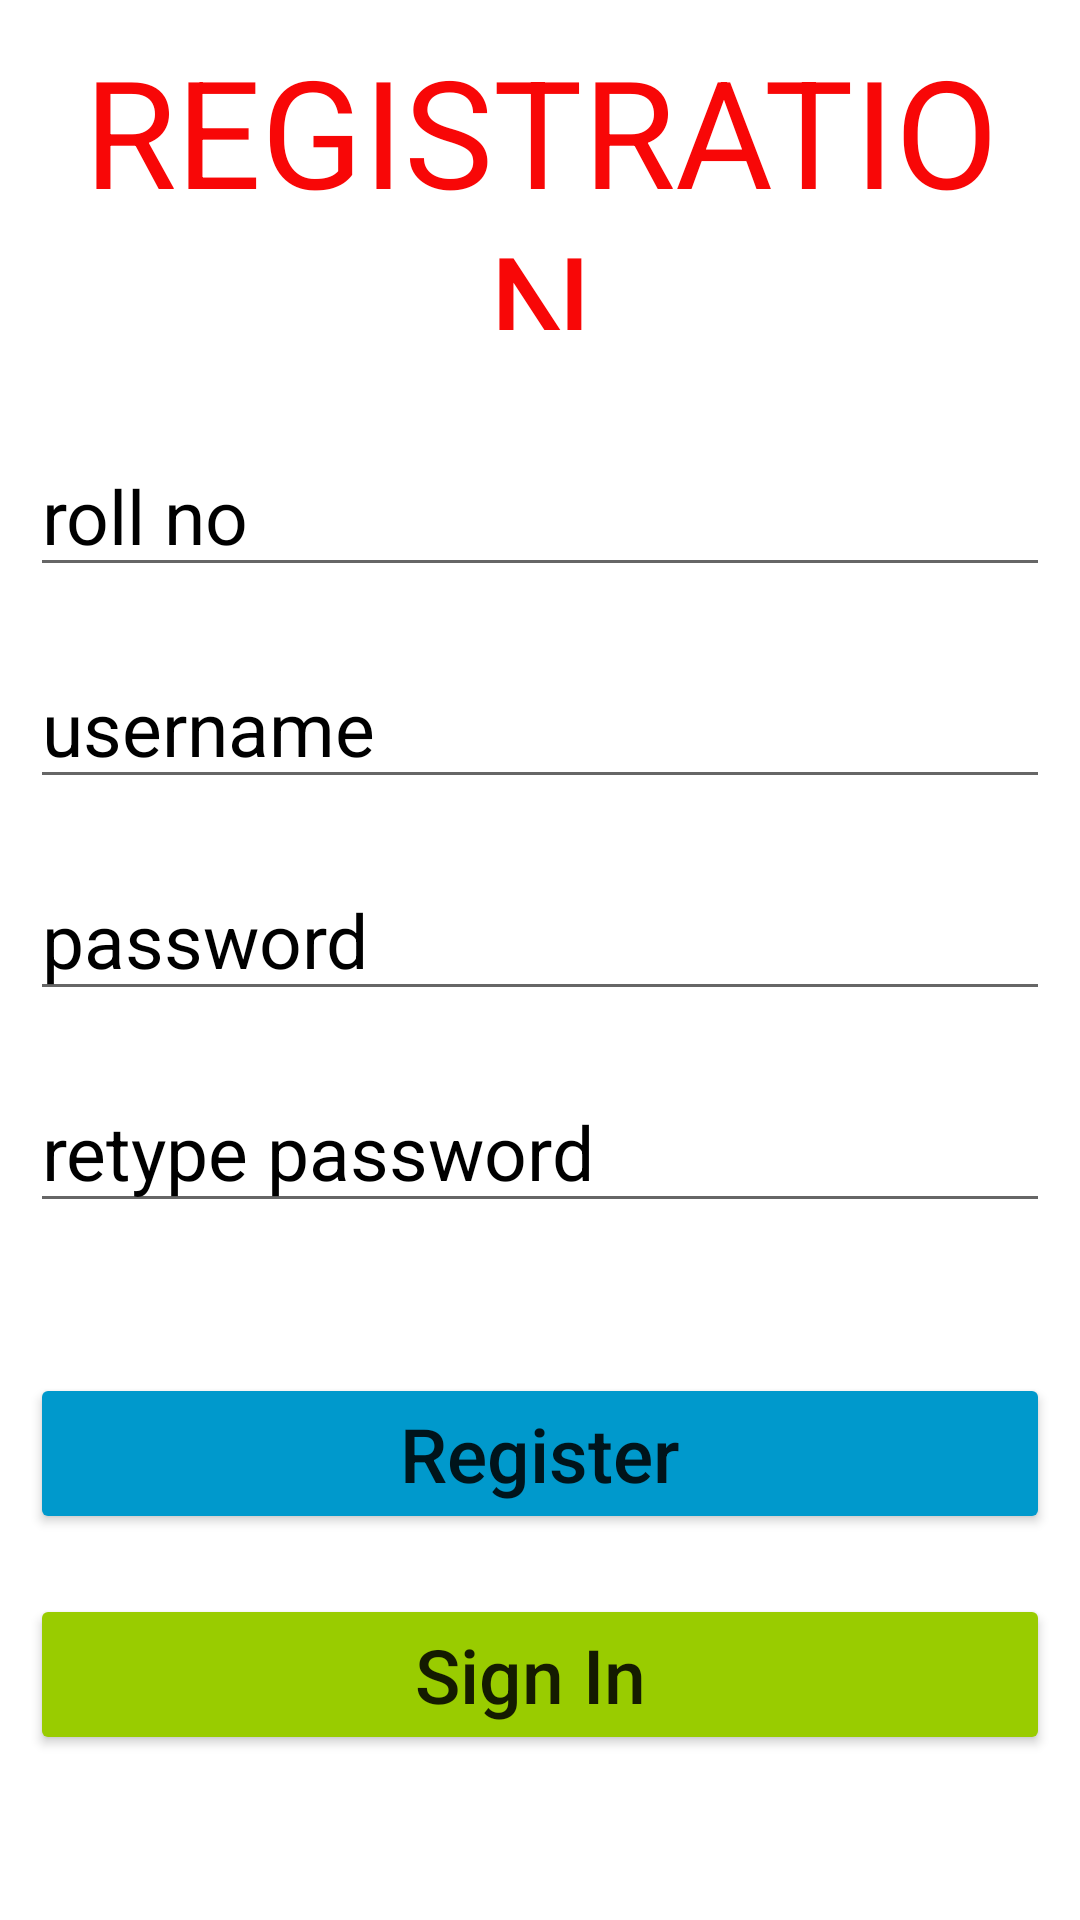

Write the Android layout XML for this screen, with the resource values it uses.
<!-- AndroidManifest.xml: application theme Theme.LOGINSQL -->
<!-- res/layout/activity_main.xml -->
<?xml version="1.0" encoding="utf-8"?>
<RelativeLayout xmlns:android="http://schemas.android.com/apk/res/android"
    xmlns:app="http://schemas.android.com/apk/res-auto"
    xmlns:tools="http://schemas.android.com/tools"
    android:layout_width="match_parent"
    android:layout_height="match_parent"
    android:padding="10dp"
    tools:context=".MainActivity">
    <TextView
        android:layout_width="match_parent"
        android:layout_height="100dp"
        android:id="@+id/tv1"
        android:text="REGISTRATION"
        android:textSize="50dp"
        android:textColor="#F80707"
        android:textAlignment="center"/>

    <EditText
        android:layout_width="match_parent"
        android:layout_height="wrap_content"
        android:id="@+id/rollno"
        android:textColorHint="@color/black"
        android:maxLines="1"
        android:inputType="textPhonetic"
        android:singleLine="true"
        android:hint="roll no"
        android:textSize="25dp"
        android:textColor="@color/black"
        android:layout_below="@+id/tv1"
        android:layout_marginTop="35dp"/>

    <EditText
        android:layout_width="match_parent"
        android:layout_height="wrap_content"
        android:id="@+id/username"
        android:textColorHint="@color/black"
        android:hint="username"
        android:singleLine="true"
        android:inputType="text"
        android:textColor="@color/black"
        android:textSize="25dp"
        android:layout_below="@+id/rollno"
        android:layout_marginTop="20dp"/>
    <EditText
        android:layout_width="match_parent"
        android:layout_height="wrap_content"
        android:id="@+id/password"
        android:singleLine="true"
        android:inputType="textPassword"
        android:textColor="@color/black"
        android:textColorHint="@color/black"
        android:hint="password"
        android:textSize="25dp"
        android:layout_below="@+id/username"
        android:layout_marginTop="20dp"/>
    <EditText
        android:layout_width="match_parent"
        android:layout_height="wrap_content"
        android:id="@+id/repassword"
        android:textColor="@color/black"
        android:textColorHint="@color/black"
        android:hint="retype password"
        android:singleLine="true"
        android:inputType="textPassword"
        android:textSize="25dp"
        android:layout_below="@+id/password"
        android:layout_marginTop="20dp"/>

    <Button
        android:layout_width="match_parent"
        android:layout_height="wrap_content"
        android:id="@+id/btnSignUp"
        android:text="Register"
        android:textAllCaps="false"
        android:layout_below="@+id/repassword"
        android:backgroundTint="@android:color/holo_blue_dark"
        android:textSize="25dp"
        android:layout_marginTop="50dp"
        app:cornerRadius="36dp"/>
    <Button
        android:layout_width="match_parent"
        android:layout_height="wrap_content"
        android:id="@+id/btnSignIn"
        android:text="Sign In "
        android:textAllCaps="false"
        android:layout_below="@+id/btnSignUp"
        android:backgroundTint="@android:color/holo_green_light"
        android:textSize="25dp"
        android:layout_marginTop="20dp"
        app:cornerRadius="36dp"/>
</RelativeLayout>
<!-- resources referenced by this layout -->
<resources>
  <style name="Theme.LOGINSQL" parent="Theme.MaterialComponents.DayNight.DarkActionBar">
          
          <item name="colorPrimary">@color/purple_500</item>
          <item name="colorPrimaryVariant">@color/purple_700</item>
          <item name="colorOnPrimary">@color/white</item>
          
          <item name="colorSecondary">@color/teal_200</item>
          <item name="colorSecondaryVariant">@color/teal_700</item>
          <item name="colorOnSecondary">@color/black</item>
          
          <item name="android:statusBarColor">?attr/colorPrimaryVariant</item>
          
      </style>
  <!-- not gathered from this repository: default colours our renderer supplied (Android Studio template values) -->
  <color name="purple_500">#FF6200EE</color>
  <color name="purple_700">#FF3700B3</color>
  <color name="teal_200">#FF03DAC5</color>
  <color name="teal_700">#FF018786</color>
  <color name="black">#FF000000</color>
  <color name="white">#FFFFFFFF</color>
</resources>
